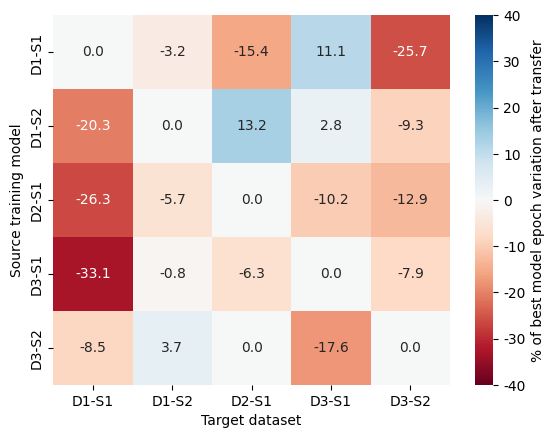
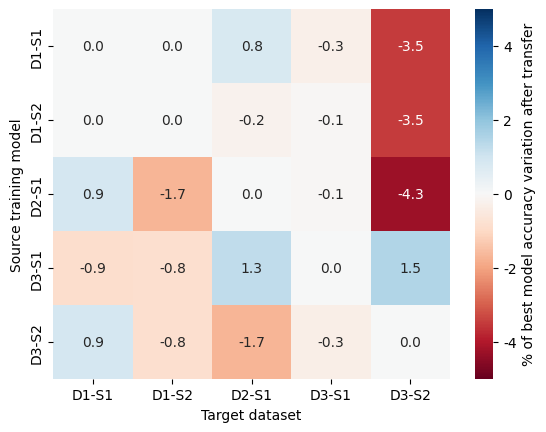

Python code for these plots, in order:
acc_data = [
    [0, 0, 0.796359499, -0.279485757, -3.50877193],
    [0, 0, -0.227531366, -0.055897183, -3.50877193],
    [0.884954901, -1.680672663, 0, -0.055897183, -4.260651617],
    [-0.884957532, -0.84033573, 1.251422043, 0, 1.503759398],
    [0.884954901, -0.840335759, -1.706484656, -0.335382851, 0],
]

epoch_data = [
    [0,-3.174603175,-15.44715447,11.11111111,-25.71428571],
    [-20.33898305, 0, 13.22751323, 2.777777778, -9.285714286],
    [-26.27118644, -5.691056911, 0, -10.18518519, -12.85714286],
    [-33.05084746, -0.81300813, -6.349206349, 0, -7.857142857],
    [-8.474576271, 3.703703704, 0, -17.59259259, 0],
]
index = ['D1-S1', 'D1-S2', 'D2-S1', 'D3-S1', 'D3-S2']
columns = ['D1-S1', 'D1-S2', 'D2-S1', 'D3-S1', 'D3-S2']
save_dir_out = 'G:\\无源感知研究\\论文\\TURC\\'

import matplotlib
import pandas as pd
import seaborn as sns
import matplotlib.pyplot as plt

matplotlib.rcParams['font.family'] = 'sans-serif'
matplotlib.rcParams['font.sans-serif'] = 'Arial'
# matplotlib.use('agg')
epoch_df = pd.DataFrame(epoch_data, index=index, columns=columns)
acc_df = pd.DataFrame(acc_data, index=index, columns=columns)
# fig, ax = plt.subplots(figsize=(10, 10))
fig, ax = plt.subplots()
plot_sns = sns.heatmap(ax=ax, data=epoch_df, cmap='RdBu', annot=True, fmt=".1f",
                       xticklabels=True, yticklabels=True, vmin=-40, vmax=40)
plot_sns.collections[0].colorbar.ax.tick_params(labelsize=10)
plot_sns.collections[0].colorbar.set_label('% of best model epoch variation after transfer', size=10)
plot_sns.set_ylabel('Source training model')
plot_sns.set_xlabel('Target dataset')
# plt.show()
figure_name = save_dir_out + 'epoch_variation.pdf'
plot_sns.get_figure().savefig(figure_name, bbox_inches='tight')

fig, ax = plt.subplots()
plot_sns = sns.heatmap(ax=ax, data=acc_df, cmap='RdBu', annot=True, fmt=".1f",
                       xticklabels=True, yticklabels=True, vmin=-5, vmax=5)
plot_sns.collections[0].colorbar.ax.tick_params(labelsize=10)
plot_sns.collections[0].colorbar.set_label('% of best model accuracy variation after transfer', size=10)
plot_sns.set_ylabel('Source training model')
plot_sns.set_xlabel('Target dataset')
# plt.show()
figure_name = save_dir_out + 'acc_variation.pdf'
plot_sns.get_figure().savefig(figure_name, bbox_inches='tight')
